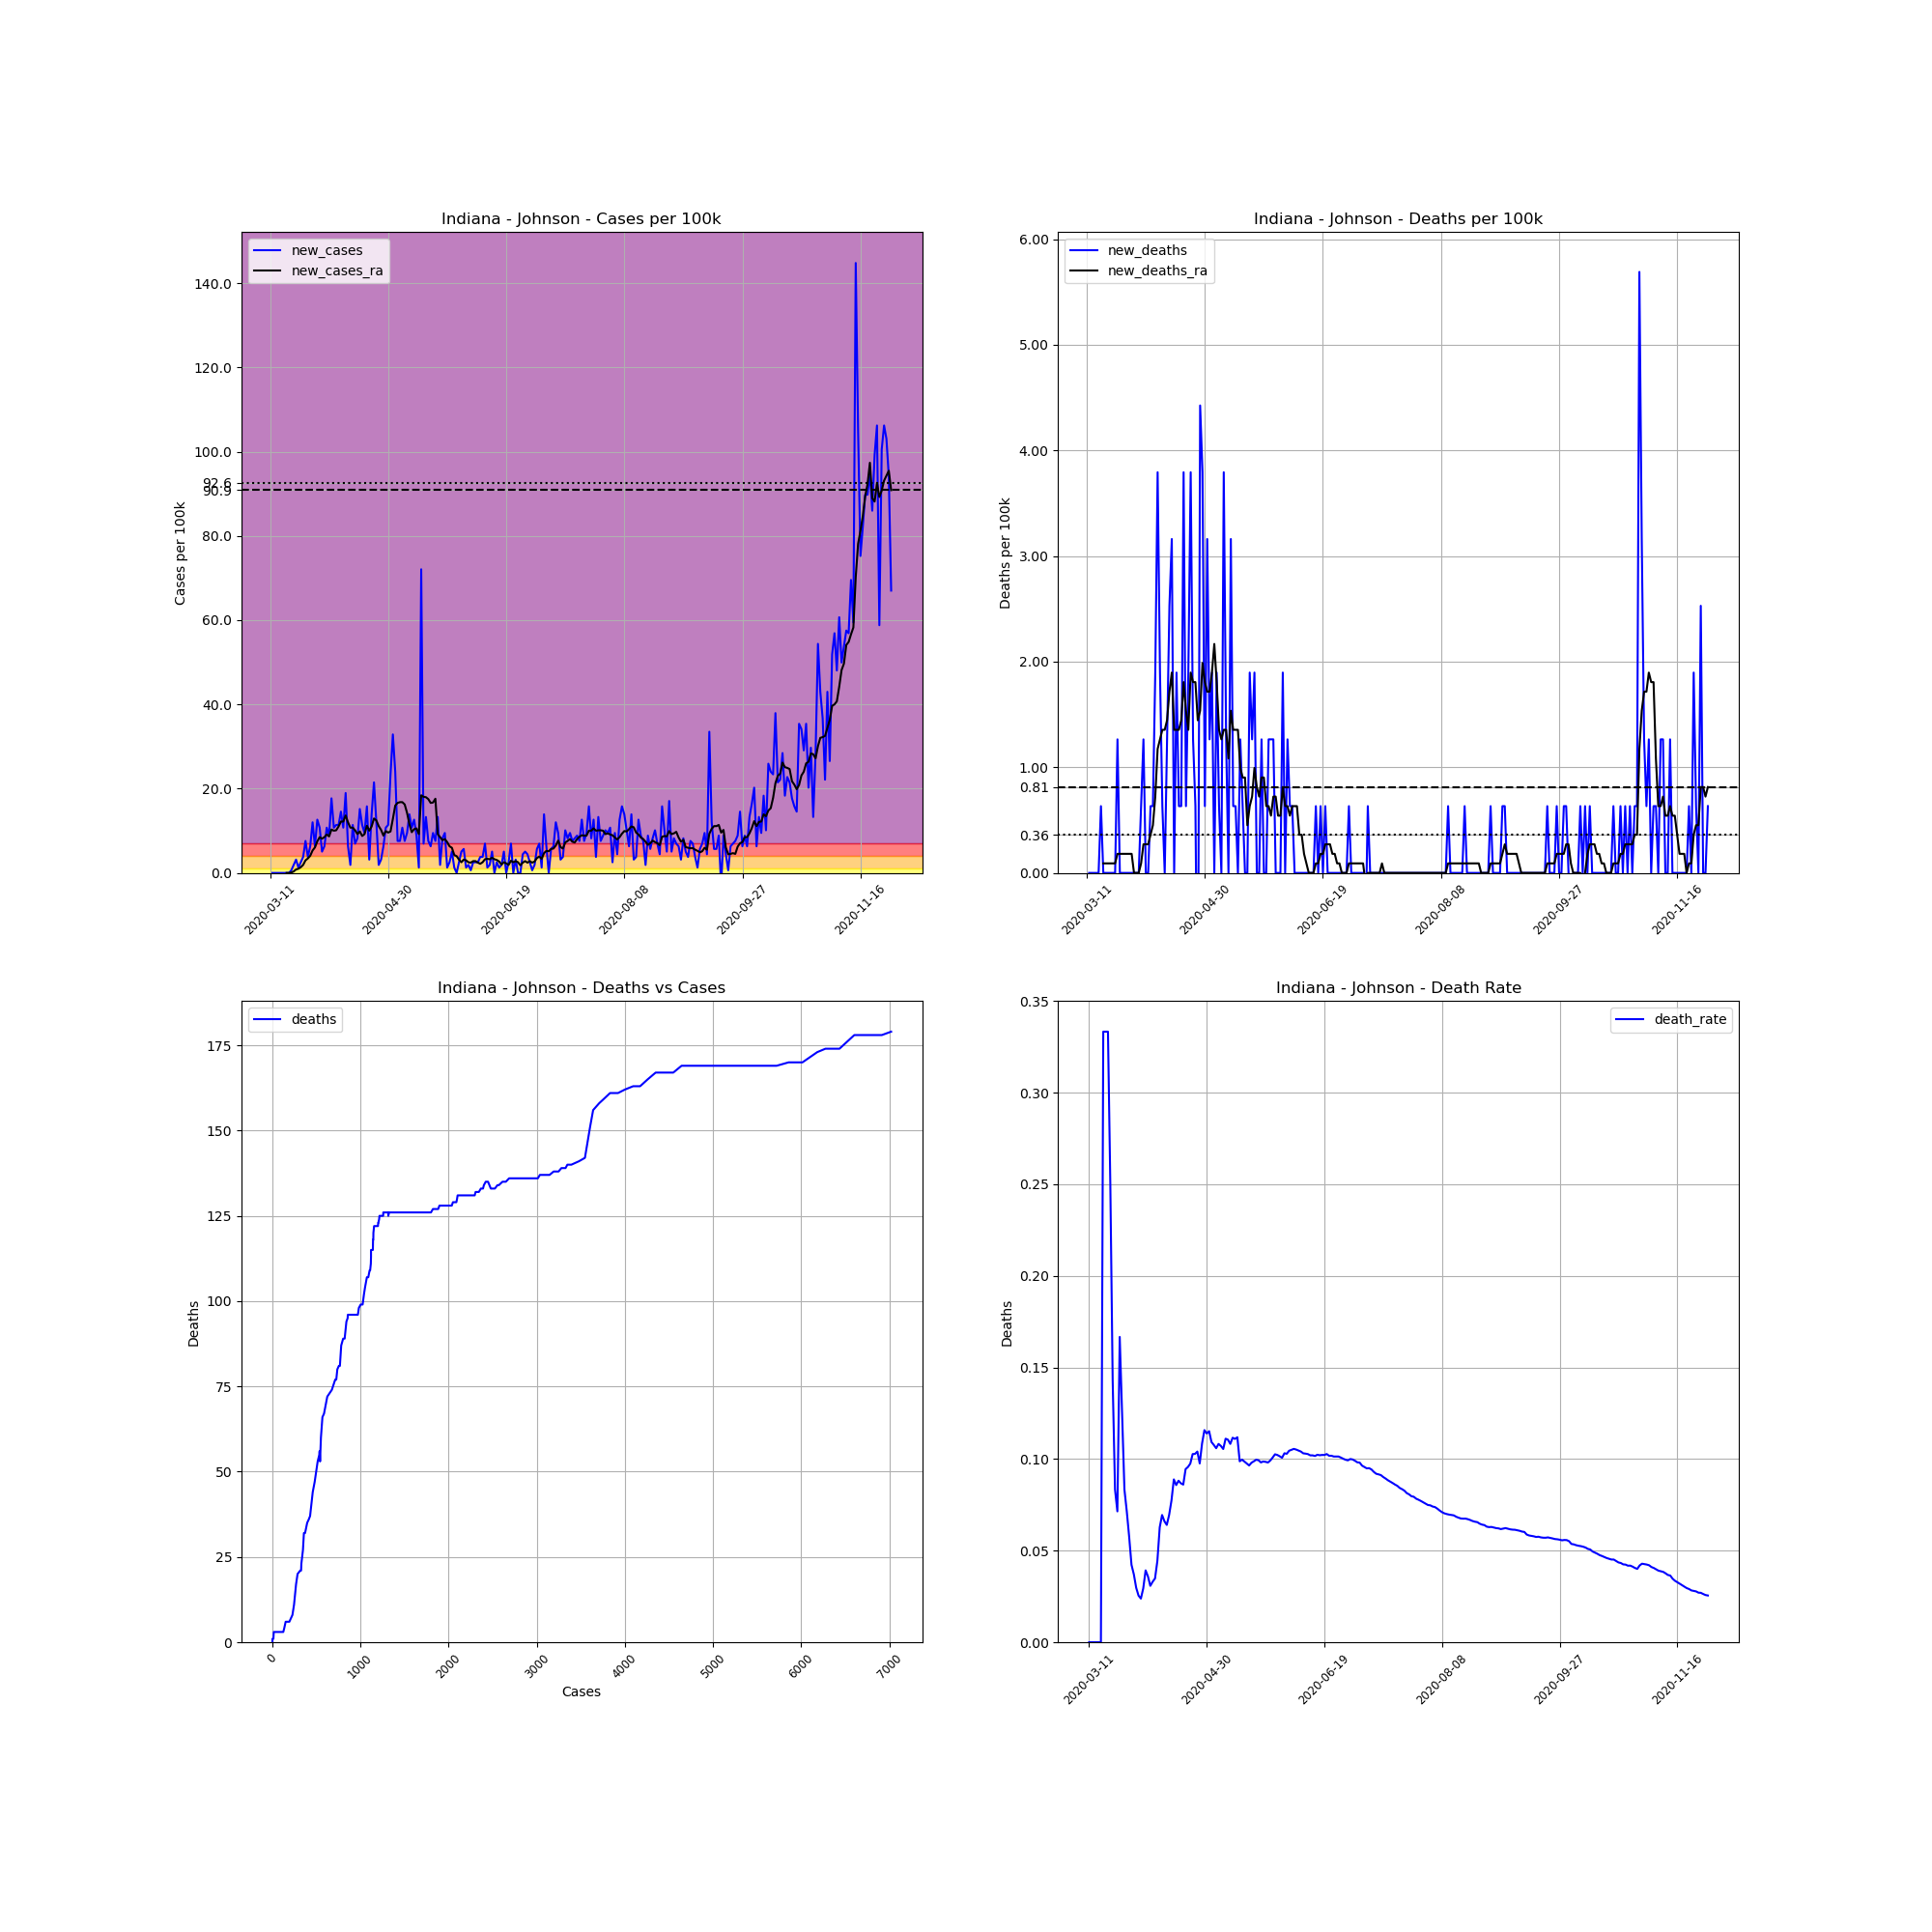

Source data for this figure (header and first rows):
, date, county, state, fips, cases, deaths, COUNTY, STNAME, CTYNAME, POPESTIMATE2019, cases_per_100k, deaths_per_100k, death_rate, new_cases, new_deaths, new_cases_ra, new_deaths_ra
47076, 2020-03-11, Johnson, Indiana, 18081, 3, 0.0, 81, Indiana, Johnson, 158167, 1.897, 0.0, 0.0, , , , 
47077, 2020-03-12, Johnson, Indiana, 18081, 3, 0.0, 81, Indiana, Johnson, 158167, 1.897, 0.0, 0.0, 0.0, 0.0, , 
47078, 2020-03-13, Johnson, Indiana, 18081, 3, 0.0, 81, Indiana, Johnson, 158167, 1.897, 0.0, 0.0, 0.0, 0.0, , 
47079, 2020-03-14, Johnson, Indiana, 18081, 3, 0.0, 81, Indiana, Johnson, 158167, 1.897, 0.0, 0.0, 0.0, 0.0, , 
47080, 2020-03-15, Johnson, Indiana, 18081, 3, 0.0, 81, Indiana, Johnson, 158167, 1.897, 0.0, 0.0, 0.0, 0.0, , 
47081, 2020-03-16, Johnson, Indiana, 18081, 3, 0.0, 81, Indiana, Johnson, 158167, 1.897, 0.0, 0.0, 0.0, 0.0, , 
47082, 2020-03-17, Johnson, Indiana, 18081, 3, 1.0, 81, Indiana, Johnson, 158167, 1.897, 0.6322, 0.3333, 0.0, 0.6322, , 
47083, 2020-03-18, Johnson, Indiana, 18081, 3, 1.0, 81, Indiana, Johnson, 158167, 1.897, 0.6322, 0.3333, 0.0, 0.0, 0.0, 0.09032
47084, 2020-03-19, Johnson, Indiana, 18081, 3, 1.0, 81, Indiana, Johnson, 158167, 1.897, 0.6322, 0.3333, 0.0, 0.0, 0.0, 0.09032
47085, 2020-03-20, Johnson, Indiana, 18081, 4, 1.0, 81, Indiana, Johnson, 158167, 2.529, 0.6322, 0.25, 0.6322, 0.0, 0.09032, 0.09032
47086, 2020-03-21, Johnson, Indiana, 18081, 7, 1.0, 81, Indiana, Johnson, 158167, 4.426, 0.6322, 0.1429, 1.897, 0.0, 0.3613, 0.09032
47087, 2020-03-22, Johnson, Indiana, 18081, 12, 1.0, 81, Indiana, Johnson, 158167, 7.587, 0.6322, 0.08333, 3.161, 0.0, 0.8129, 0.09032
47088, 2020-03-23, Johnson, Indiana, 18081, 14, 1.0, 81, Indiana, Johnson, 158167, 8.851, 0.6322, 0.07143, 1.264, 0.0, 0.9935, 0.09032
47089, 2020-03-24, Johnson, Indiana, 18081, 18, 3.0, 81, Indiana, Johnson, 158167, 11.38, 1.897, 0.1667, 2.529, 1.264, 1.355, 0.1806
47090, 2020-03-25, Johnson, Indiana, 18081, 24, 3.0, 81, Indiana, Johnson, 158167, 15.17, 1.897, 0.125, 3.793, 0.0, 1.897, 0.1806
47091, 2020-03-26, Johnson, Indiana, 18081, 36, 3.0, 81, Indiana, Johnson, 158167, 22.76, 1.897, 0.08333, 7.587, 0.0, 2.981, 0.1806
47092, 2020-03-27, Johnson, Indiana, 18081, 42, 3.0, 81, Indiana, Johnson, 158167, 26.55, 1.897, 0.07143, 3.793, 0.0, 3.432, 0.1806
47093, 2020-03-28, Johnson, Indiana, 18081, 52, 3.0, 81, Indiana, Johnson, 158167, 32.88, 1.897, 0.05769, 6.322, 0.0, 4.064, 0.1806
47094, 2020-03-29, Johnson, Indiana, 18081, 71, 3.0, 81, Indiana, Johnson, 158167, 44.89, 1.897, 0.04225, 12.01, 0.0, 5.329, 0.1806
47095, 2020-03-30, Johnson, Indiana, 18081, 81, 3.0, 81, Indiana, Johnson, 158167, 51.21, 1.897, 0.03704, 6.322, 0.0, 6.051, 0.1806
47096, 2020-03-31, Johnson, Indiana, 18081, 101, 3.0, 81, Indiana, Johnson, 158167, 63.86, 1.897, 0.0297, 12.64, 0.0, 7.497, 0.0
47097, 2020-04-01, Johnson, Indiana, 18081, 118, 3.0, 81, Indiana, Johnson, 158167, 74.6, 1.897, 0.02542, 10.75, 0.0, 8.49, 0.0
47098, 2020-04-02, Johnson, Indiana, 18081, 126, 3.0, 81, Indiana, Johnson, 158167, 79.66, 1.897, 0.02381, 5.058, 0.0, 8.129, 0.0
47099, 2020-04-03, Johnson, Indiana, 18081, 136, 4.0, 81, Indiana, Johnson, 158167, 85.99, 2.529, 0.02941, 6.322, 0.6322, 8.49, 0.09032
47100, 2020-04-04, Johnson, Indiana, 18081, 153, 6.0, 81, Indiana, Johnson, 158167, 96.73, 3.793, 0.03922, 10.75, 1.264, 9.122, 0.271
47101, 2020-04-05, Johnson, Indiana, 18081, 167, 6.0, 81, Indiana, Johnson, 158167, 105.6, 3.793, 0.03593, 8.851, 0.0, 8.671, 0.271
47102, 2020-04-06, Johnson, Indiana, 18081, 195, 6.0, 81, Indiana, Johnson, 158167, 123.3, 3.793, 0.03077, 17.7, 0.0, 10.3, 0.271
47103, 2020-04-07, Johnson, Indiana, 18081, 212, 7.0, 81, Indiana, Johnson, 158167, 134, 4.426, 0.03302, 10.75, 0.6322, 10.03, 0.3613
47104, 2020-04-08, Johnson, Indiana, 18081, 230, 8.0, 81, Indiana, Johnson, 158167, 145.4, 5.058, 0.03478, 11.38, 0.6322, 10.12, 0.4516
47105, 2020-04-09, Johnson, Indiana, 18081, 248, 11.0, 81, Indiana, Johnson, 158167, 156.8, 6.955, 0.04435, 11.38, 1.897, 11.02, 0.7226
47106, 2020-04-10, Johnson, Indiana, 18081, 271, 17.0, 81, Indiana, Johnson, 158167, 171.3, 10.75, 0.06273, 14.54, 3.793, 12.19, 1.174
47107, 2020-04-11, Johnson, Indiana, 18081, 288, 20.0, 81, Indiana, Johnson, 158167, 182.1, 12.64, 0.06944, 10.75, 1.897, 12.19, 1.264
47108, 2020-04-12, Johnson, Indiana, 18081, 318, 21.0, 81, Indiana, Johnson, 158167, 201.1, 13.28, 0.06604, 18.97, 0.6322, 13.64, 1.355
47109, 2020-04-13, Johnson, Indiana, 18081, 328, 21.0, 81, Indiana, Johnson, 158167, 207.4, 13.28, 0.06402, 6.322, 0.0, 12.01, 1.355
47110, 2020-04-14, Johnson, Indiana, 18081, 331, 23.0, 81, Indiana, Johnson, 158167, 209.3, 14.54, 0.06949, 1.897, 1.264, 10.75, 1.445
47111, 2020-04-15, Johnson, Indiana, 18081, 349, 27.0, 81, Indiana, Johnson, 158167, 220.7, 17.07, 0.07736, 11.38, 2.529, 10.75, 1.716
47112, 2020-04-16, Johnson, Indiana, 18081, 360, 32.0, 81, Indiana, Johnson, 158167, 227.6, 20.23, 0.08889, 6.955, 3.161, 10.12, 1.897
47113, 2020-04-17, Johnson, Indiana, 18081, 373, 32.0, 81, Indiana, Johnson, 158167, 235.8, 20.23, 0.08579, 8.219, 0.0, 9.213, 1.355
47114, 2020-04-18, Johnson, Indiana, 18081, 397, 35.0, 81, Indiana, Johnson, 158167, 251, 22.13, 0.08816, 15.17, 1.897, 9.845, 1.355
47115, 2020-04-19, Johnson, Indiana, 18081, 415, 36.0, 81, Indiana, Johnson, 158167, 262.4, 22.76, 0.08675, 11.38, 0.6322, 8.761, 1.355
47116, 2020-04-20, Johnson, Indiana, 18081, 430, 37.0, 81, Indiana, Johnson, 158167, 271.9, 23.39, 0.08605, 9.484, 0.6322, 9.213, 1.445
47117, 2020-04-21, Johnson, Indiana, 18081, 455, 43.0, 81, Indiana, Johnson, 158167, 287.7, 27.19, 0.09451, 15.81, 3.793, 11.2, 1.806
47118, 2020-04-22, Johnson, Indiana, 18081, 460, 44.0, 81, Indiana, Johnson, 158167, 290.8, 27.82, 0.09565, 3.161, 0.6322, 10.03, 1.535
47119, 2020-04-23, Johnson, Indiana, 18081, 482, 47.0, 81, Indiana, Johnson, 158167, 304.7, 29.72, 0.09751, 13.91, 1.897, 11.02, 1.355
47120, 2020-04-24, Johnson, Indiana, 18081, 516, 53.0, 81, Indiana, Johnson, 158167, 326.2, 33.51, 0.1027, 21.5, 3.793, 12.92, 1.897
47121, 2020-04-25, Johnson, Indiana, 18081, 535, 55.0, 81, Indiana, Johnson, 158167, 338.3, 34.77, 0.1028, 12.01, 1.264, 12.46, 1.806
47122, 2020-04-26, Johnson, Indiana, 18081, 538, 56.0, 81, Indiana, Johnson, 158167, 340.1, 35.41, 0.1041, 1.897, 0.6322, 11.11, 1.806
47123, 2020-04-27, Johnson, Indiana, 18081, 543, 53.0, 81, Indiana, Johnson, 158167, 343.3, 33.51, 0.09761, 3.161, -1.897, 10.21, 1.445
47124, 2020-04-28, Johnson, Indiana, 18081, 553, 60.0, 81, Indiana, Johnson, 158167, 349.6, 37.93, 0.1085, 6.322, 4.426, 8.851, 1.535
47125, 2020-04-29, Johnson, Indiana, 18081, 570, 66.0, 81, Indiana, Johnson, 158167, 360.4, 41.73, 0.1158, 10.75, 3.793, 9.935, 1.987
47126, 2020-04-30, Johnson, Indiana, 18081, 588, 67.0, 81, Indiana, Johnson, 158167, 371.8, 42.36, 0.1139, 11.38, 0.6322, 9.574, 1.806
47127, 2020-05-01, Johnson, Indiana, 18081, 625, 72.0, 81, Indiana, Johnson, 158167, 395.2, 45.52, 0.1152, 23.39, 3.161, 9.845, 1.716
47128, 2020-05-02, Johnson, Indiana, 18081, 677, 74.0, 81, Indiana, Johnson, 158167, 428, 46.79, 0.1093, 32.88, 1.264, 12.83, 1.716
47129, 2020-05-03, Johnson, Indiana, 18081, 715, 77.0, 81, Indiana, Johnson, 158167, 452.1, 48.68, 0.1077, 24.03, 1.897, 15.99, 1.897
47130, 2020-05-04, Johnson, Indiana, 18081, 727, 77.0, 81, Indiana, Johnson, 158167, 459.6, 48.68, 0.1059, 7.587, 0.0, 16.62, 2.168
47131, 2020-05-05, Johnson, Indiana, 18081, 739, 80.0, 81, Indiana, Johnson, 158167, 467.2, 50.58, 0.1083, 7.587, 1.897, 16.8, 1.806
47132, 2020-05-06, Johnson, Indiana, 18081, 756, 81.0, 81, Indiana, Johnson, 158167, 478, 51.21, 0.1071, 10.75, 0.6322, 16.8, 1.355
47133, 2020-05-07, Johnson, Indiana, 18081, 768, 81.0, 81, Indiana, Johnson, 158167, 485.6, 51.21, 0.1055, 7.587, 0.0, 16.26, 1.264
47134, 2020-05-08, Johnson, Indiana, 18081, 783, 87.0, 81, Indiana, Johnson, 158167, 495, 55.01, 0.1111, 9.484, 3.793, 14.27, 1.355
47135, 2020-05-09, Johnson, Indiana, 18081, 805, 89.0, 81, Indiana, Johnson, 158167, 509, 56.27, 0.1106, 13.91, 1.264, 11.56, 1.355
... 204 more rows
